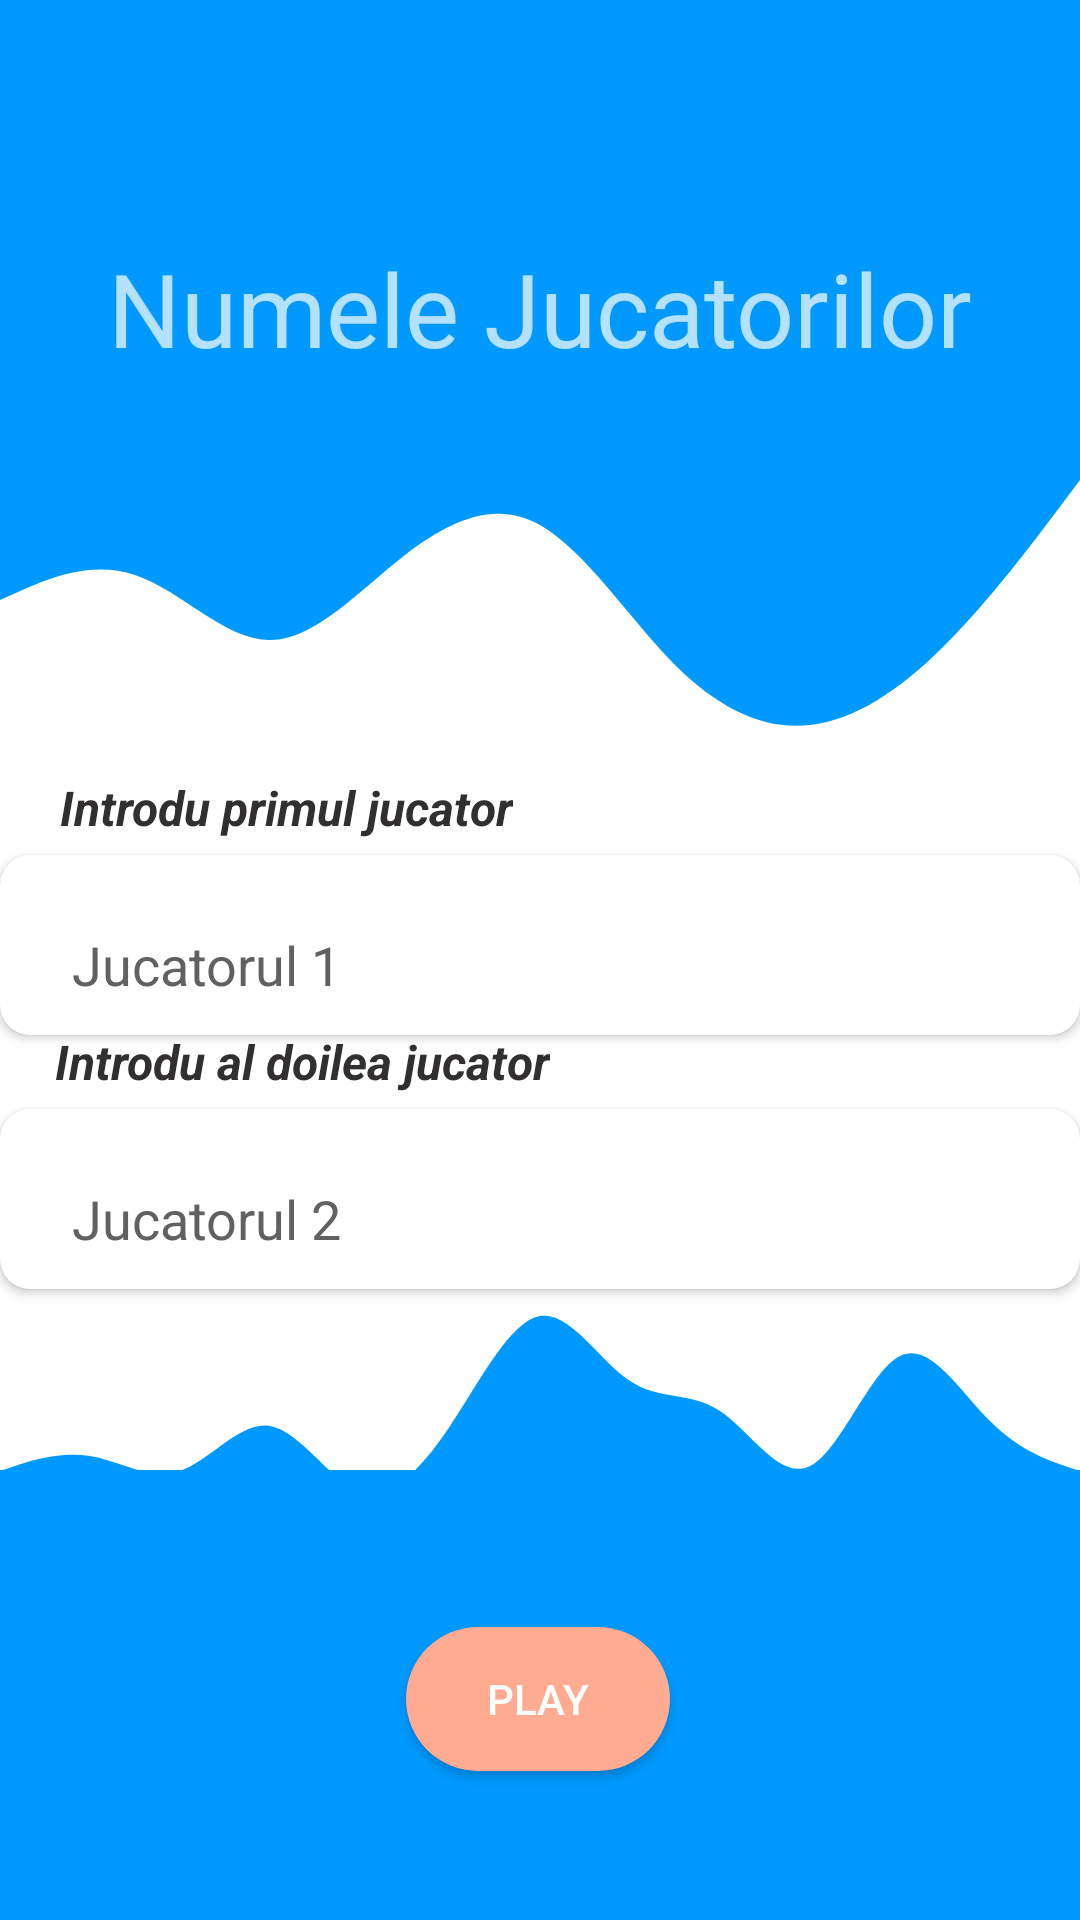

Layout XML and referenced resources for this Android screen:
<!-- AndroidManifest.xml: application theme Theme.MyApplication2 -->
<!-- res/layout/activity_info_page.xml -->
<?xml version="1.0" encoding="utf-8"?>
<androidx.constraintlayout.widget.ConstraintLayout xmlns:android="http://schemas.android.com/apk/res/android"
    xmlns:app="http://schemas.android.com/apk/res-auto"
    xmlns:tools="http://schemas.android.com/tools"
    android:layout_width="match_parent"
    android:layout_height="match_parent"
    android:background="@color/white"
    tools:context=".info_page">

    <androidx.cardview.widget.CardView
        android:id="@+id/cardView2"
        android:layout_width="match_parent"
        android:layout_height="60dp"
        android:layout_marginTop="35dp"
        android:background="@color/white"
        android:backgroundTint="@color/white"
        app:cardCornerRadius="10dp"
        app:layout_constraintEnd_toEndOf="parent"
        app:layout_constraintHorizontal_bias="0.0"
        app:layout_constraintStart_toStartOf="parent"
        app:layout_constraintTop_toBottomOf="@+id/view4">

        <EditText
            android:id="@+id/numeJucator1"
            android:layout_width="300dp"
            android:layout_height="50dp"
            android:layout_marginStart="20dp"
            android:layout_marginTop="10dp"
            android:layout_marginEnd="30dp"
            android:layout_marginBottom="10dp"

            android:hint="Jucatorul 1"
            android:textColor="#322F2F"
            android:textColorHint="@color/gri" />
    </androidx.cardview.widget.CardView>

    <View
        android:id="@+id/topview2"
        android:layout_width="0dp"
        android:layout_height="150dp"
        android:background="@color/val"
        app:layout_constraintStart_toStartOf="parent"
        app:layout_constraintTop_toTopOf="parent" />

    <androidx.cardview.widget.CardView
        android:id="@+id/cardView3"
        android:layout_width="match_parent"
        android:layout_height="60dp"
        android:layout_marginTop="44dp"
        android:background="@color/white"
        android:backgroundTint="@color/white"
        app:cardCornerRadius="10dp"
        app:layout_constraintBottom_toTopOf="@+id/view5"
        app:layout_constraintEnd_toEndOf="parent"
        app:layout_constraintHorizontal_bias="0.0"
        app:layout_constraintStart_toStartOf="parent"
        app:layout_constraintTop_toBottomOf="@+id/cardView2" >

        <EditText
            android:id="@+id/numeJucator2"
            android:layout_width="300dp"
            android:layout_height="50dp"

            android:layout_marginStart="20dp"
            android:layout_marginTop="10dp"
            android:layout_marginEnd="30dp"
            android:layout_marginBottom="10dp"
            android:hint="Jucatorul 2"
            android:textColor="#322F2F"
            android:textColorHint="@color/gri"
            app:layout_constraintBottom_toBottomOf="@+id/cardView3"
            app:layout_constraintEnd_toEndOf="parent"
            app:layout_constraintStart_toStartOf="parent"
            app:layout_constraintTop_toTopOf="@+id/cardView3" />
    </androidx.cardview.widget.CardView>

    <View
        android:id="@+id/view4"
        android:layout_width="0dp"
        android:layout_height="100dp"
        android:background="@drawable/wave"
        app:layout_constraintEnd_toEndOf="parent"
        app:layout_constraintHorizontal_bias="0.0"
        app:layout_constraintStart_toStartOf="parent"
        app:layout_constraintTop_toBottomOf="@+id/topview2" />

    <View
        android:id="@+id/view5"
        android:layout_width="0dp"
        android:layout_height="100dp"
        android:background="@drawable/ic_wave__2_"
        app:layout_constraintBottom_toBottomOf="parent"
        app:layout_constraintEnd_toEndOf="parent"
        app:layout_constraintHorizontal_bias="0.0"
        app:layout_constraintStart_toStartOf="parent"
        app:layout_constraintTop_toTopOf="parent"
        app:layout_constraintVertical_bias="0.760"

        />

    <View
        android:id="@+id/view6"
        android:layout_width="0dp"
        android:layout_height="150dp"
        android:background="#0099FF"
        app:layout_constraintBottom_toBottomOf="parent"
        app:layout_constraintEnd_toEndOf="parent"
        app:layout_constraintStart_toStartOf="parent"
        app:layout_constraintTop_toBottomOf="@+id/view" />

    <TextView
        android:id="@+id/playerName"
        android:layout_width="wrap_content"
        android:layout_height="wrap_content"
        android:layout_marginTop="80dp"
        android:text="Numele Jucatorilor"
        android:textSize="34sp"
        app:layout_constraintEnd_toEndOf="parent"
        app:layout_constraintStart_toStartOf="parent"
        app:layout_constraintTop_toTopOf="parent" />

    <TextView
        android:id="@+id/textView5"
        android:layout_width="wrap_content"
        android:layout_height="wrap_content"
        android:layout_marginStart="20dp"
        android:layout_marginEnd="10dp"
        android:layout_marginBottom="5dp"
        android:text="Introdu primul jucator"
        android:textColor="#322F2F"
        android:textSize="16sp"
        android:textStyle="bold|italic"
        app:layout_constraintBottom_toTopOf="@+id/cardView2"
        app:layout_constraintEnd_toEndOf="parent"
        app:layout_constraintHorizontal_bias="0.0"
        app:layout_constraintStart_toStartOf="parent"
        app:layout_constraintTop_toBottomOf="@+id/view4"
        app:layout_constraintVertical_bias="1.0" />

    <TextView
        android:id="@+id/textView6"
        android:layout_width="wrap_content"
        android:layout_height="wrap_content"
        android:layout_marginStart="5dp"
        android:layout_marginBottom="5dp"
        android:text="Introdu al doilea jucator"
        android:textColor="#322F2F"
        android:textSize="16sp"
        android:textStyle="bold|italic"
        app:layout_constraintBottom_toTopOf="@+id/cardView3"
        app:layout_constraintEnd_toEndOf="parent"
        app:layout_constraintHorizontal_bias="0.07"
        app:layout_constraintStart_toStartOf="parent" />

    <Button
        android:id="@+id/play"
        android:layout_width="wrap_content"
        android:layout_height="wrap_content"
        android:layout_marginTop="32dp"
        android:background="@drawable/model_buton"
        android:onClick="onClick"
        android:text="play"
        app:layout_constraintEnd_toEndOf="parent"
        app:layout_constraintHorizontal_bias="0.498"
        app:layout_constraintStart_toStartOf="parent"
        app:layout_constraintTop_toBottomOf="@+id/view5" />

</androidx.constraintlayout.widget.ConstraintLayout>
<!-- resources referenced by this layout -->
<resources>
  <color name="gri">#616161</color>
  <color name="val">#0099ff</color>
  <color name="white">#FFFFFFFF</color>
  <!-- drawable ic_wave__2_ (drawable) -->
  <vector xmlns:android="http://schemas.android.com/apk/res/android"
      android:width="1440dp"
      android:height="320dp"
      android:viewportWidth="1440"
      android:viewportHeight="320">
    <path
        android:pathData="M0,256L20,250.7C40,245 80,235 120,240C160,245 200,267 240,256C280,245 320,203 360,208C400,213 440,267 480,277.3C520,288 560,256 600,208C640,160 680,96 720,90.7C760,85 800,139 840,160C880,181 920,171 960,192C1000,213 1040,267 1080,250.7C1120,235 1160,149 1200,133.3C1240,117 1280,171 1320,202.7C1360,235 1400,245 1420,250.7L1440,256L1440,320L1420,320C1400,320 1360,320 1320,320C1280,320 1240,320 1200,320C1160,320 1120,320 1080,320C1040,320 1000,320 960,320C920,320 880,320 840,320C800,320 760,320 720,320C680,320 640,320 600,320C560,320 520,320 480,320C440,320 400,320 360,320C320,320 280,320 240,320C200,320 160,320 120,320C80,320 40,320 20,320L0,320Z"
        android:fillColor="#0099ff"/>
  </vector>
  <!-- drawable model_buton (drawable) -->
  <?xml version="1.0" encoding="utf-8"?>
  <selector xmlns:android="http://schemas.android.com/apk/res/android">
  <item>
      <shape android:shape="rectangle">
          <solid android:color="#FFAB91">s</solid>
          <corners android:radius="50dp">d</corners>
      </shape>
  </item>
  </selector>
  <!-- drawable wave (drawable) -->
  <vector xmlns:android="http://schemas.android.com/apk/res/android"
      android:width="1440dp"
      android:height="320dp"
      android:viewportWidth="1440"
      android:viewportHeight="320">
    <path
        android:pathData="M0,160L30,149.3C60,139 120,117 180,133.3C240,149 300,203 360,202.7C420,203 480,149 540,112C600,75 660,53 720,80C780,107 840,181 900,229.3C960,277 1020,299 1080,293.3C1140,288 1200,256 1260,208C1320,160 1380,96 1410,64L1440,32L1440,0L1410,0C1380,0 1320,0 1260,0C1200,0 1140,0 1080,0C1020,0 960,0 900,0C840,0 780,0 720,0C660,0 600,0 540,0C480,0 420,0 360,0C300,0 240,0 180,0C120,0 60,0 30,0L0,0Z"
        android:fillColor="#0099ff"/>
  </vector>
  <style name="Theme.MyApplication2" parent="Theme.AppCompat.NoActionBar">
          
          <item name="colorPrimary">@color/purple_500</item>
          <item name="colorPrimaryVariant">@color/purple_700</item>
          <item name="colorOnPrimary">@color/white</item>
          
          <item name="colorSecondary">@color/teal_200</item>
          <item name="colorSecondaryVariant">@color/teal_700</item>
          <item name="colorOnSecondary">@color/black</item>
          
          <item name="android:statusBarColor" tools:targetApi="l">?attr/colorPrimaryVariant</item>
          
      </style>
  <color name="purple_500">#FF6200EE</color>
  <color name="purple_700">#FF3700B3</color>
  <color name="teal_200">#FF03DAC5</color>
  <color name="teal_700">#FF018786</color>
  <color name="black">#FF000000</color>
</resources>
